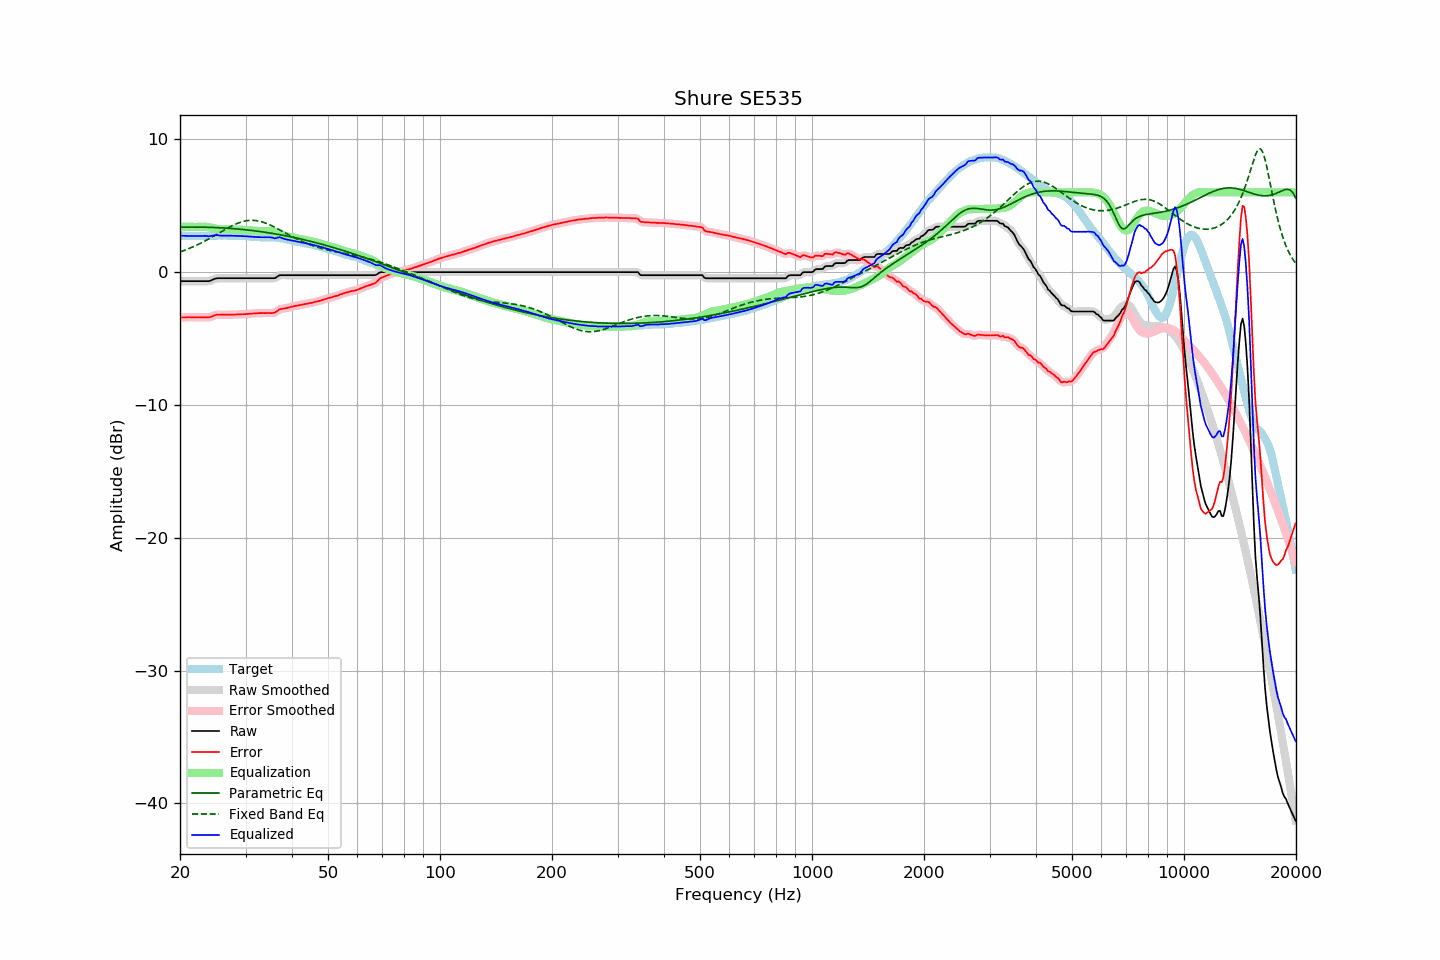

Values plotted in this chart, from the file beside it:
frequency, raw, error, smoothed, error_smoothed, equalization, parametric_eq, fixed_band_eq, equalized_raw, equalized_smoothed, target
20.00, -0.69, -3.43, -0.69, -3.43, 3.43, 3.38, 1.51, 2.74, 2.74, 2.74
20.20, -0.69, -3.42, -0.69, -3.42, 3.42, 3.38, 1.55, 2.74, 2.74, 2.73
20.40, -0.69, -3.42, -0.69, -3.42, 3.42, 3.38, 1.60, 2.73, 2.73, 2.73
20.61, -0.69, -3.42, -0.69, -3.41, 3.41, 3.38, 1.64, 2.73, 2.73, 2.73
20.81, -0.69, -3.40, -0.69, -3.40, 3.41, 3.39, 1.69, 2.72, 2.72, 2.71
21.02, -0.69, -3.40, -0.69, -3.40, 3.41, 3.39, 1.74, 2.72, 2.72, 2.71
21.23, -0.69, -3.40, -0.69, -3.40, 3.40, 3.39, 1.79, 2.72, 2.72, 2.71
21.44, -0.69, -3.41, -0.69, -3.40, 3.40, 3.39, 1.84, 2.71, 2.71, 2.72
21.66, -0.69, -3.40, -0.69, -3.40, 3.40, 3.39, 1.90, 2.71, 2.71, 2.71
21.87, -0.69, -3.41, -0.69, -3.40, 3.40, 3.39, 1.95, 2.71, 2.71, 2.72
22.09, -0.69, -3.40, -0.69, -3.40, 3.40, 3.39, 2.01, 2.71, 2.71, 2.71
22.31, -0.69, -3.41, -0.69, -3.40, 3.40, 3.39, 2.06, 2.72, 2.72, 2.72
22.54, -0.69, -3.40, -0.69, -3.40, 3.41, 3.39, 2.12, 2.72, 2.72, 2.71
22.76, -0.69, -3.41, -0.69, -3.40, 3.41, 3.38, 2.18, 2.72, 2.72, 2.72
22.99, -0.69, -3.40, -0.69, -3.40, 3.41, 3.38, 2.24, 2.73, 2.73, 2.72
23.22, -0.69, -3.40, -0.69, -3.41, 3.42, 3.38, 2.31, 2.73, 2.73, 2.72
23.45, -0.69, -3.41, -0.69, -3.41, 3.41, 3.38, 2.37, 2.72, 2.72, 2.73
23.69, -0.69, -3.41, -0.69, -3.41, 3.40, 3.37, 2.44, 2.71, 2.71, 2.73
23.92, -0.69, -3.41, -0.67, -3.41, 3.38, 3.37, 2.50, 2.69, 2.70, 2.73
24.16, -0.65, -3.38, -0.65, -3.38, 3.35, 3.37, 2.57, 2.71, 2.71, 2.74
24.40, -0.60, -3.34, -0.60, -3.34, 3.33, 3.36, 2.64, 2.73, 2.73, 2.74
24.65, -0.55, -3.29, -0.54, -3.28, 3.30, 3.36, 2.71, 2.75, 2.76, 2.74
24.89, -0.49, -3.23, -0.50, -3.24, 3.27, 3.35, 2.78, 2.78, 2.77, 2.74
25.14, -0.47, -3.21, -0.47, -3.22, 3.25, 3.35, 2.85, 2.78, 2.77, 2.74
25.39, -0.47, -3.22, -0.46, -3.21, 3.23, 3.34, 2.92, 2.76, 2.76, 2.75
25.65, -0.47, -3.22, -0.46, -3.21, 3.21, 3.33, 2.99, 2.75, 2.75, 2.75
25.91, -0.47, -3.21, -0.47, -3.21, 3.20, 3.33, 3.06, 2.74, 2.74, 2.74
26.16, -0.47, -3.22, -0.47, -3.21, 3.20, 3.32, 3.13, 2.74, 2.74, 2.75
26.43, -0.47, -3.21, -0.47, -3.21, 3.21, 3.31, 3.20, 2.74, 2.74, 2.75
26.69, -0.47, -3.21, -0.47, -3.21, 3.21, 3.31, 3.27, 2.74, 2.74, 2.75
26.96, -0.47, -3.20, -0.47, -3.20, 3.21, 3.30, 3.34, 2.74, 2.74, 2.74
27.23, -0.47, -3.20, -0.47, -3.20, 3.21, 3.29, 3.40, 2.74, 2.74, 2.74
27.50, -0.47, -3.20, -0.47, -3.20, 3.20, 3.28, 3.46, 2.74, 2.74, 2.73
27.77, -0.47, -3.21, -0.47, -3.20, 3.20, 3.27, 3.52, 2.74, 2.74, 2.74
28.05, -0.47, -3.20, -0.47, -3.20, 3.20, 3.26, 3.58, 2.73, 2.73, 2.73
28.33, -0.47, -3.20, -0.47, -3.20, 3.20, 3.25, 3.63, 2.73, 2.73, 2.73
28.62, -0.47, -3.19, -0.47, -3.19, 3.19, 3.24, 3.68, 2.73, 2.73, 2.72
28.90, -0.47, -3.19, -0.47, -3.19, 3.19, 3.23, 3.73, 2.72, 2.72, 2.73
29.19, -0.47, -3.18, -0.47, -3.18, 3.18, 3.22, 3.77, 2.72, 2.72, 2.72
29.48, -0.47, -3.17, -0.47, -3.18, 3.18, 3.21, 3.80, 2.71, 2.71, 2.70
29.78, -0.47, -3.17, -0.47, -3.17, 3.17, 3.19, 3.83, 2.70, 2.70, 2.70
30.08, -0.47, -3.17, -0.47, -3.16, 3.16, 3.18, 3.86, 2.69, 2.69, 2.70
30.38, -0.47, -3.15, -0.47, -3.15, 3.15, 3.17, 3.88, 2.69, 2.69, 2.68
30.68, -0.47, -3.14, -0.47, -3.14, 3.14, 3.15, 3.89, 2.68, 2.68, 2.68
30.99, -0.47, -3.13, -0.47, -3.13, 3.13, 3.14, 3.90, 2.67, 2.67, 2.67
31.30, -0.47, -3.12, -0.47, -3.12, 3.12, 3.13, 3.90, 2.66, 2.66, 2.65
31.61, -0.47, -3.12, -0.47, -3.11, 3.11, 3.11, 3.89, 2.65, 2.65, 2.65
31.93, -0.47, -3.10, -0.47, -3.11, 3.11, 3.10, 3.88, 2.64, 2.64, 2.63
32.24, -0.47, -3.10, -0.47, -3.10, 3.10, 3.08, 3.86, 2.63, 2.63, 2.64
32.57, -0.47, -3.09, -0.47, -3.09, 3.10, 3.06, 3.84, 2.63, 2.63, 2.63
32.89, -0.47, -3.09, -0.47, -3.09, 3.09, 3.05, 3.81, 2.62, 2.62, 2.62
33.22, -0.47, -3.09, -0.47, -3.09, 3.09, 3.03, 3.78, 2.62, 2.62, 2.62
33.55, -0.47, -3.09, -0.47, -3.09, 3.09, 3.01, 3.74, 2.62, 2.62, 2.62
33.89, -0.47, -3.09, -0.47, -3.09, 3.09, 3.00, 3.70, 2.63, 2.63, 2.63
34.23, -0.47, -3.08, -0.47, -3.09, 3.10, 2.98, 3.65, 2.63, 2.63, 2.61
34.57, -0.47, -3.09, -0.47, -3.09, 3.10, 2.96, 3.60, 2.63, 2.63, 2.62
34.92, -0.47, -3.08, -0.47, -3.09, 3.09, 2.94, 3.55, 2.62, 2.62, 2.62
35.27, -0.47, -3.09, -0.47, -3.09, 3.07, 2.92, 3.49, 2.60, 2.59, 2.63
35.62, -0.47, -3.07, -0.47, -3.08, 3.04, 2.90, 3.43, 2.57, 2.57, 2.60
35.97, -0.47, -3.06, -0.44, -3.04, 3.00, 2.88, 3.37, 2.53, 2.56, 2.60
... 635 more rows
